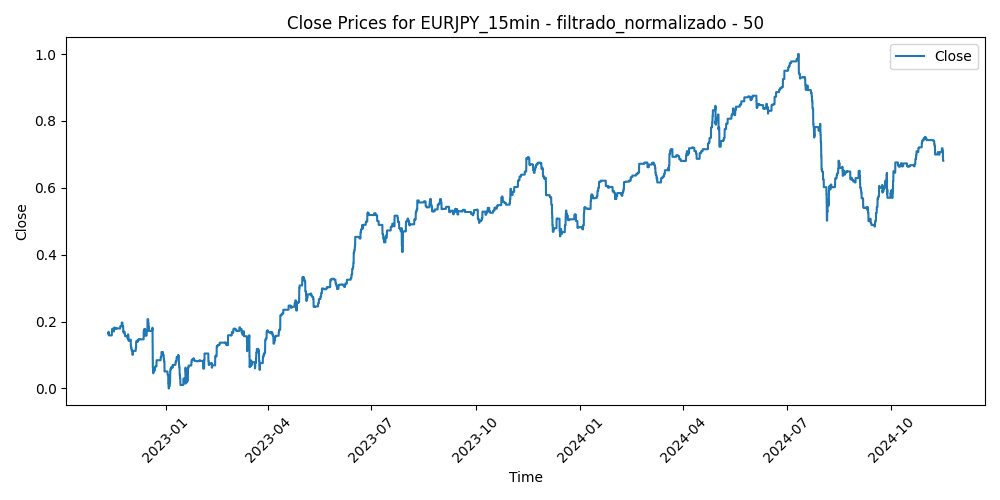

Values plotted in this chart, from the file beside it:
Time, Close, Volume, diferencia_media_50
2022-11-10 23:00:00, 0.165, 0.3118, 0.5955
2022-11-10 23:15:00, 0.165, 0.2635, 0.5836
2022-11-10 23:30:00, 0.165, 0.1537, 0.5412
2022-11-10 23:45:00, 0.165, 0.09571, 0.5224
2022-11-11 00:00:00, 0.165, 0.01795, 0.5286
2022-11-11 00:15:00, 0.165, 0.1055, 0.5041
2022-11-11 00:30:00, 0.165, 0.2752, 0.4468
2022-11-11 00:45:00, 0.165, 0.1512, 0.4129
2022-11-11 01:00:00, 0.165, 0.1982, 0.4124
2022-11-11 01:15:00, 0.165, 0.1691, 0.4115
2022-11-11 01:30:00, 0.165, 0.1391, 0.4156
2022-11-11 01:45:00, 0.165, 0.1447, 0.4009
2022-11-11 02:00:00, 0.165, 0.2334, 0.414
2022-11-11 02:15:00, 0.165, 0.1615, 0.4072
2022-11-11 02:30:00, 0.165, 0.1892, 0.3996
2022-11-11 02:45:00, 0.165, 0.2373, 0.3907
2022-11-11 03:00:00, 0.165, 0.2151, 0.353
2022-11-11 03:15:00, 0.165, 0.1931, 0.3371
2022-11-11 03:30:00, 0.165, 0.235, 0.3251
2022-11-11 03:45:00, 0.165, 0.2117, 0.3359
2022-11-11 04:00:00, 0.165, 0.2064, 0.3004
2022-11-11 04:15:00, 0.165, 0.1895, 0.3102
2022-11-11 04:30:00, 0.165, 0.2031, 0.3284
2022-11-11 04:45:00, 0.165, 0.171, 0.3375
2022-11-11 05:00:00, 0.165, 0.158, 0.3389
2022-11-11 05:15:00, 0.165, 0.1503, 0.3274
2022-11-11 05:30:00, 0.165, 0.1606, 0.3426
2022-11-11 05:45:00, 0.165, 0.1605, 0.3601
2022-11-11 06:00:00, 0.165, 0.145, 0.3581
2022-11-11 06:15:00, 0.165, 0.1401, 0.3413
2022-11-11 06:30:00, 0.165, 0.1328, 0.3543
2022-11-11 06:45:00, 0.165, 0.1596, 0.3721
2022-11-11 07:00:00, 0.1696, 0.1973, 0.3921
2022-11-11 07:15:00, 0.1696, 0.1804, 0.3786
2022-11-11 07:30:00, 0.1696, 0.256, 0.3539
2022-11-11 07:45:00, 0.1696, 0.2082, 0.3346
2022-11-11 08:00:00, 0.1696, 0.2434, 0.3429
2022-11-11 08:15:00, 0.1696, 0.197, 0.359
2022-11-11 08:30:00, 0.1696, 0.1787, 0.3582
2022-11-11 08:45:00, 0.1696, 0.1788, 0.3676
2022-11-11 09:00:00, 0.1696, 0.2176, 0.3632
2022-11-11 09:15:00, 0.1696, 0.2477, 0.3796
2022-11-11 09:30:00, 0.1696, 0.235, 0.3702
2022-11-11 09:45:00, 0.1696, 0.2423, 0.3617
2022-11-11 10:00:00, 0.1696, 0.2714, 0.3653
2022-11-11 10:15:00, 0.1696, 0.2614, 0.3503
2022-11-11 10:30:00, 0.1696, 0.2485, 0.362
2022-11-11 10:45:00, 0.1696, 0.2999, 0.3975
2022-11-11 11:00:00, 0.1604, 0.29, 0.4142
2022-11-11 11:15:00, 0.1604, 0.2858, 0.433
2022-11-11 11:30:00, 0.1604, 0.2719, 0.4435
2022-11-11 11:45:00, 0.1604, 0.2923, 0.4936
2022-11-11 12:00:00, 0.1604, 0.3521, 0.6105
2022-11-11 12:15:00, 0.1604, 0.3112, 0.6
2022-11-11 12:30:00, 0.1604, 0.3108, 0.6181
2022-11-11 12:45:00, 0.1604, 0.3131, 0.5622
2022-11-11 13:00:00, 0.1604, 0.2697, 0.5161
2022-11-11 13:15:00, 0.1604, 0.2589, 0.5017
2022-11-11 13:30:00, 0.1604, 0.2678, 0.5013
2022-11-11 13:45:00, 0.1604, 0.243, 0.5109
... 50,112 more rows
